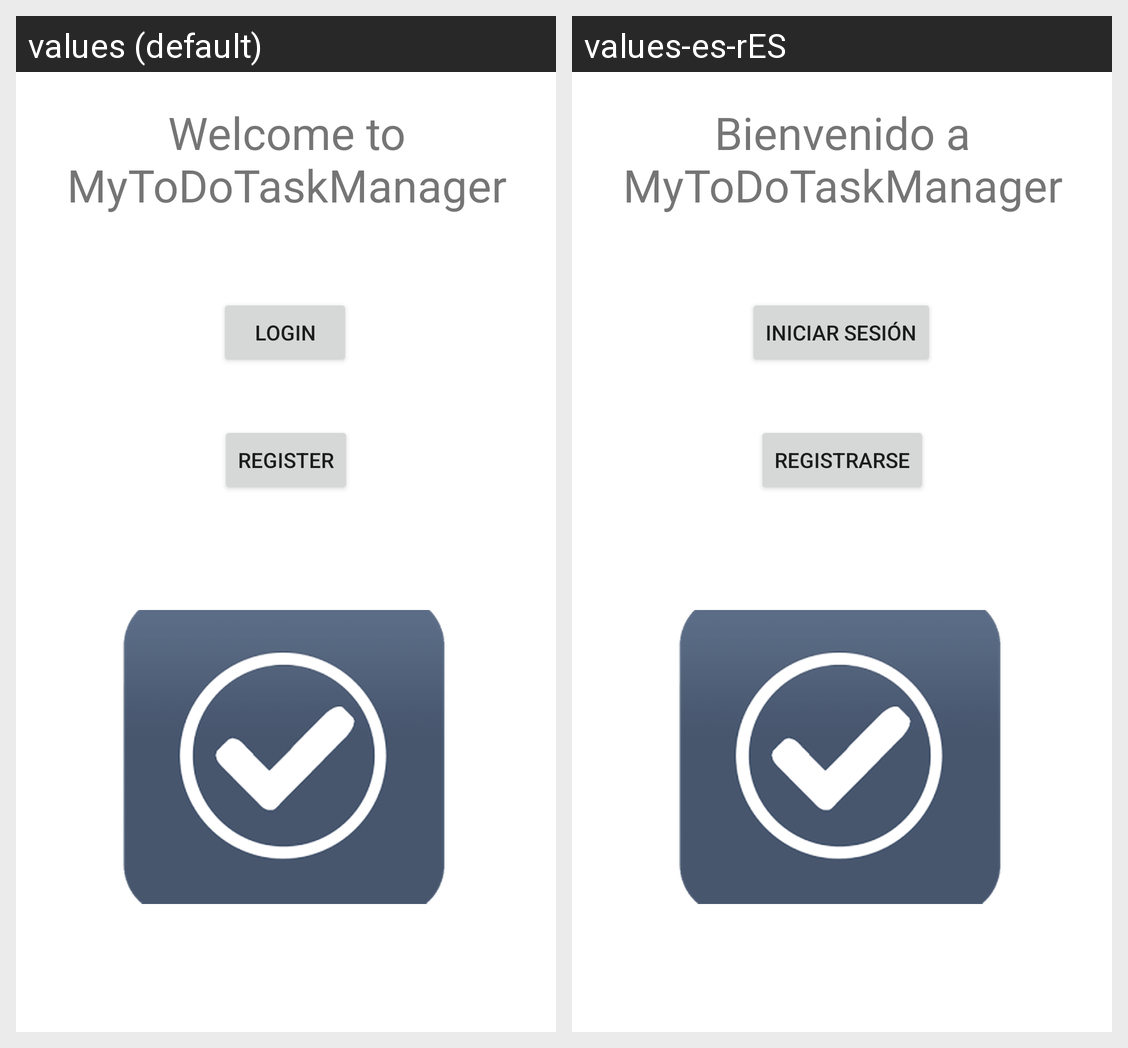

Translations of the strings shown on this Android screen, per locale in the grid:
Android screen res/layout/fragment_main.xml rendered under 2 locales, left to right: values (default), values-es-rES. Device: Nexus 5 (rendered at 1080×1920; each locale shown at half size, 540×960, under a caption strip naming it); theme AppTheme.
Strings drawn on this screen, with the default value and each locale's value (text and hints the layout hard-codes, and strings that could not be matched under every locale, appear in the picture but are not listed):

welcome
  values: Welcome to MyToDoTaskManager
  values-es-rES: Bienvenido a MyToDoTaskManager

action_sign_in
  values: Login
  values-es-rES: Iniciar sesión

action_register
  values: Register
  values-es-rES: Registrarse
